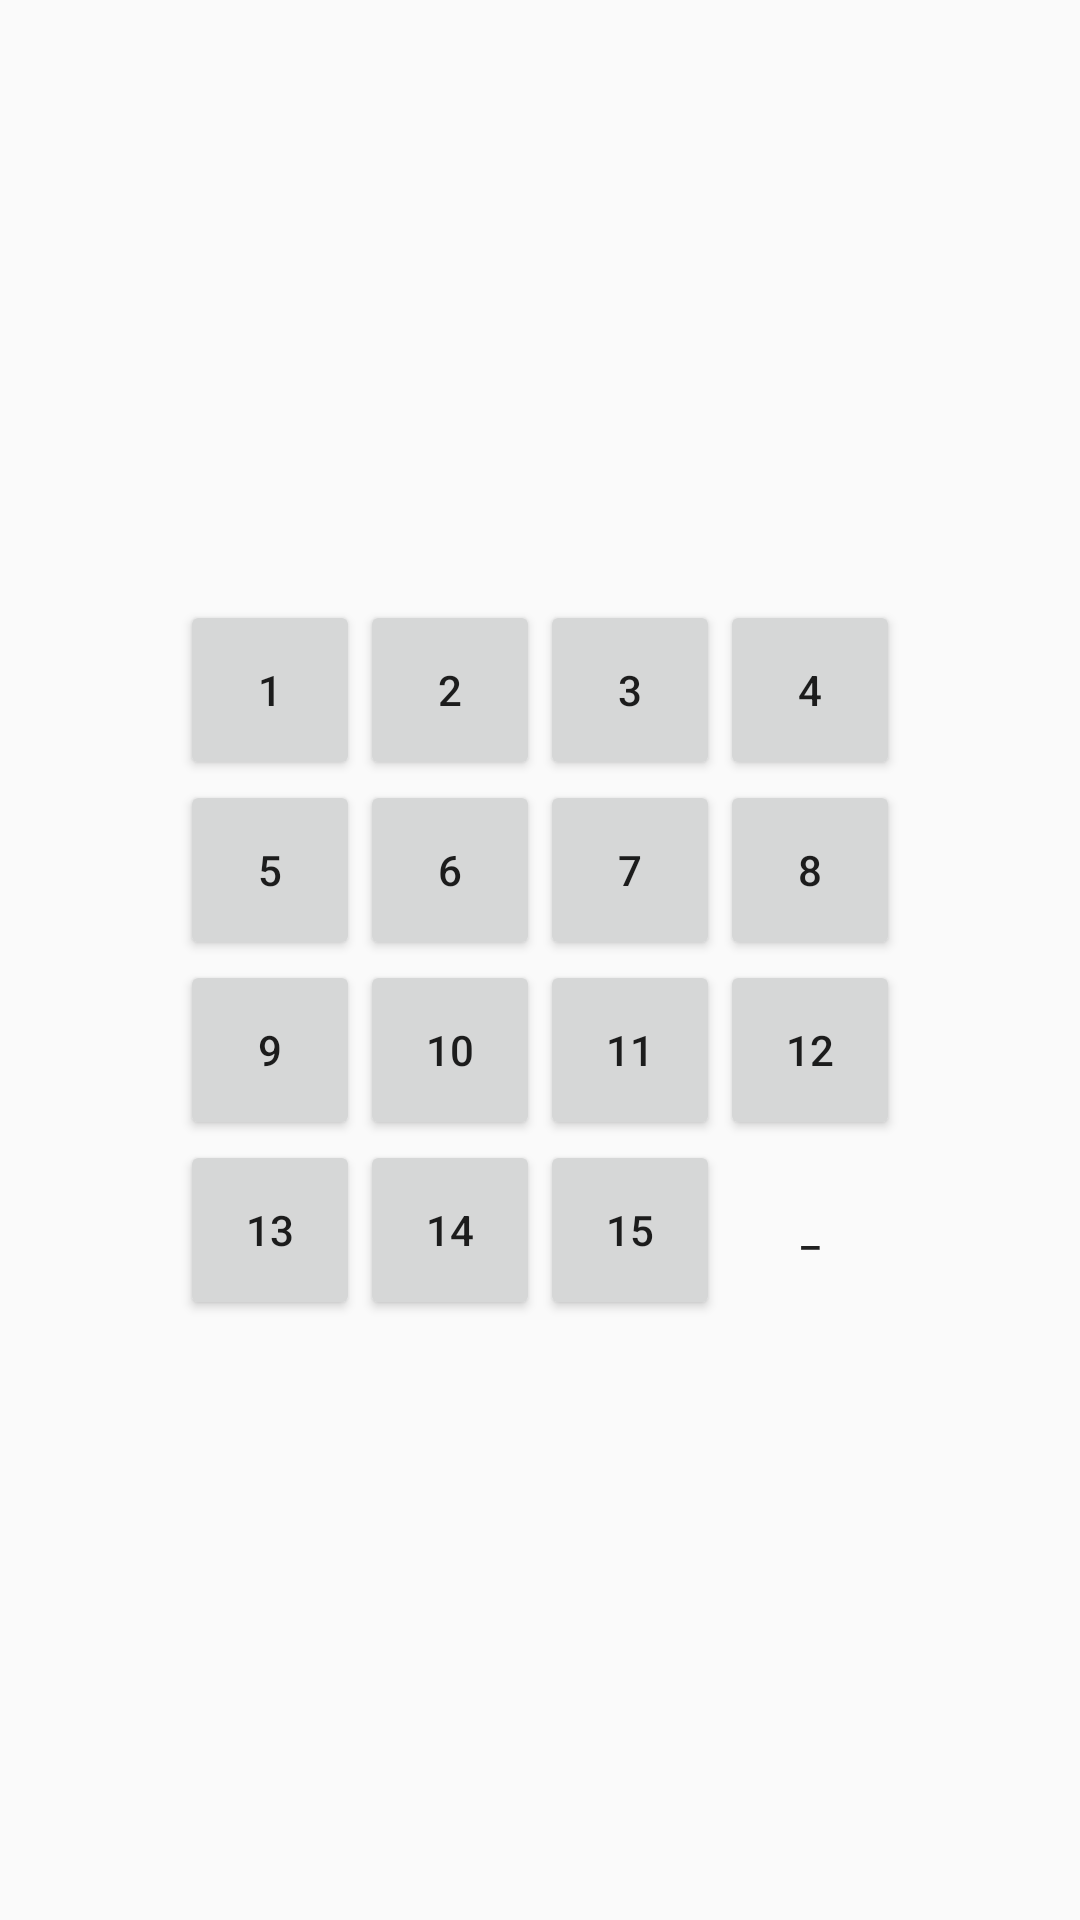

Produce the Android XML layout that renders to this screen, including the resource entries it uses.
<!-- AndroidManifest.xml: application theme Theme.Game -->
<!-- res/layout/activity_game.xml -->
<?xml version="1.0" encoding="utf-8"?>
<FrameLayout xmlns:android="http://schemas.android.com/apk/res/android"
    xmlns:tools="http://schemas.android.com/tools"
    android:layout_width="match_parent"
    android:layout_height="match_parent"
    tools:context=".GameActivity">

    <RelativeLayout
        android:layout_width="wrap_content"
        android:layout_height="wrap_content"
        android:layout_gravity="center"
        android:id="@+id/group">

        <Button
            android:id="@+id/button1"
            android:layout_alignParentStart="true"
            android:layout_alignParentTop="true"
            style="@style/ButtonStyle"
            android:tag="00"
            android:onClick="buttonClick"
            android:text="@string/_1"/>

        <Button
            android:onClick="buttonClick"
            android:id="@+id/button2"
            android:layout_toEndOf="@id/button1"
            android:layout_alignParentTop="true"
            style="@style/ButtonStyle"
            android:tag="01"
            android:text="@string/_2"/>

        <Button
            android:onClick="buttonClick"
            android:id="@+id/button3"
            android:layout_toEndOf="@id/button2"
            android:layout_alignParentTop="true"
            style="@style/ButtonStyle"
            android:tag="02"
            android:text="@string/_3"/>

        <Button
            android:onClick="buttonClick"
            android:id="@+id/button4"
            android:layout_toEndOf="@id/button3"
            android:layout_alignParentTop="true"
            style="@style/ButtonStyle"
            android:tag="03"
            android:text="@string/_4"/>

        <Button
            android:onClick="buttonClick"
            android:id="@+id/button5"
            android:layout_alignParentStart="true"
            android:layout_below="@id/button1"
            style="@style/ButtonStyle"
            android:tag="10"
            android:text="@string/_5"/>

        <Button
            android:onClick="buttonClick"
            android:id="@+id/button6"
            android:layout_toEndOf="@id/button1"
            android:layout_below="@id/button1"
            style="@style/ButtonStyle"
            android:tag="11"
            android:text="@string/_6"/>

        <Button
            android:onClick="buttonClick"
            android:id="@+id/button7"
            android:layout_toEndOf="@id/button2"
            android:layout_below="@id/button1"
            style="@style/ButtonStyle"
            android:tag="12"
            android:text="@string/_7"/>

        <Button
            android:onClick="buttonClick"
            android:id="@+id/button8"
            android:layout_toEndOf="@id/button3"
            android:layout_below="@id/button1"
            style="@style/ButtonStyle"
            android:tag="13"
            android:text="@string/_8"/>

        <Button
            android:onClick="buttonClick"
            android:id="@+id/button9"
            android:layout_alignParentStart="true"
            android:layout_below="@id/button5"
            style="@style/ButtonStyle"
            android:tag="20"
            android:text="@string/_9"/>

        <Button
            android:onClick="buttonClick"
            android:id="@+id/button10"
            android:layout_toEndOf="@id/button1"
            android:layout_below="@id/button5"
            style="@style/ButtonStyle"
            android:tag="21"
            android:text="@string/_10"/>

        <Button
            android:onClick="buttonClick"
            android:id="@+id/button11"
            android:layout_toEndOf="@id/button2"
            android:layout_below="@id/button5"
            style="@style/ButtonStyle"
            android:tag="22"
            android:text="@string/_11"/>

        <Button
            android:onClick="buttonClick"
            android:id="@+id/button12"
            android:layout_toEndOf="@id/button3"
            android:layout_below="@id/button5"
            style="@style/ButtonStyle"
            android:tag="23"
            android:text="@string/_12"/>

        <Button
            android:onClick="buttonClick"
            android:id="@+id/button13"
            android:layout_alignParentStart="true"
            android:layout_below="@id/button9"
            style="@style/ButtonStyle"
            android:tag="30"
            android:text="@string/_13"/>

        <Button
            android:onClick="buttonClick"
            android:id="@+id/button14"
            android:layout_toEndOf="@id/button1"
            android:layout_below="@id/button9"
            style="@style/ButtonStyle"
            android:tag="31"
            android:text="@string/_14"/>

        <Button
            android:onClick="buttonClick"
            android:id="@+id/button15"
            android:layout_toEndOf="@id/button2"
            android:layout_below="@id/button9"
            style="@style/ButtonStyle"
            android:tag="32"
            android:text="@string/_15"/>

        <Button
            android:id="@+id/button16"
            android:layout_toEndOf="@id/button3"
            android:layout_below="@id/button9"
            style="@style/ButtonStyle"
            android:tag="33"
            android:background="@color/colorFreeButton"
            android:text="@string/__"/>

    </RelativeLayout>

</FrameLayout>
<!-- resources referenced by this layout -->
<resources>
  <color name="colorFreeButton">#0003DAC5</color>
  <string name="_1">1</string>
  <string name="_10">10</string>
  <string name="_11">11</string>
  <string name="_12">12</string>
  <string name="_13">13</string>
  <string name="_14">14</string>
  <string name="_15">15</string>
  <string name="_2">2</string>
  <string name="_3">3</string>
  <string name="_4">4</string>
  <string name="_5">5</string>
  <string name="_6">6</string>
  <string name="_7">7</string>
  <string name="_8">8</string>
  <string name="_9">9</string>
  <string name="__">_</string>
  <style name="ButtonStyle">
          <item name="android:layout_width">60dp</item>
          <item name="android:layout_height">60dp</item>
          <item name="android:onClick">buttonClick</item>
      </style>
  <style name="Theme.Game" parent="Base.Theme.Game" />
  <style name="Base.Theme.Game" parent="Theme.AppCompat.Light.DarkActionBar">
          
          
      </style>
</resources>
